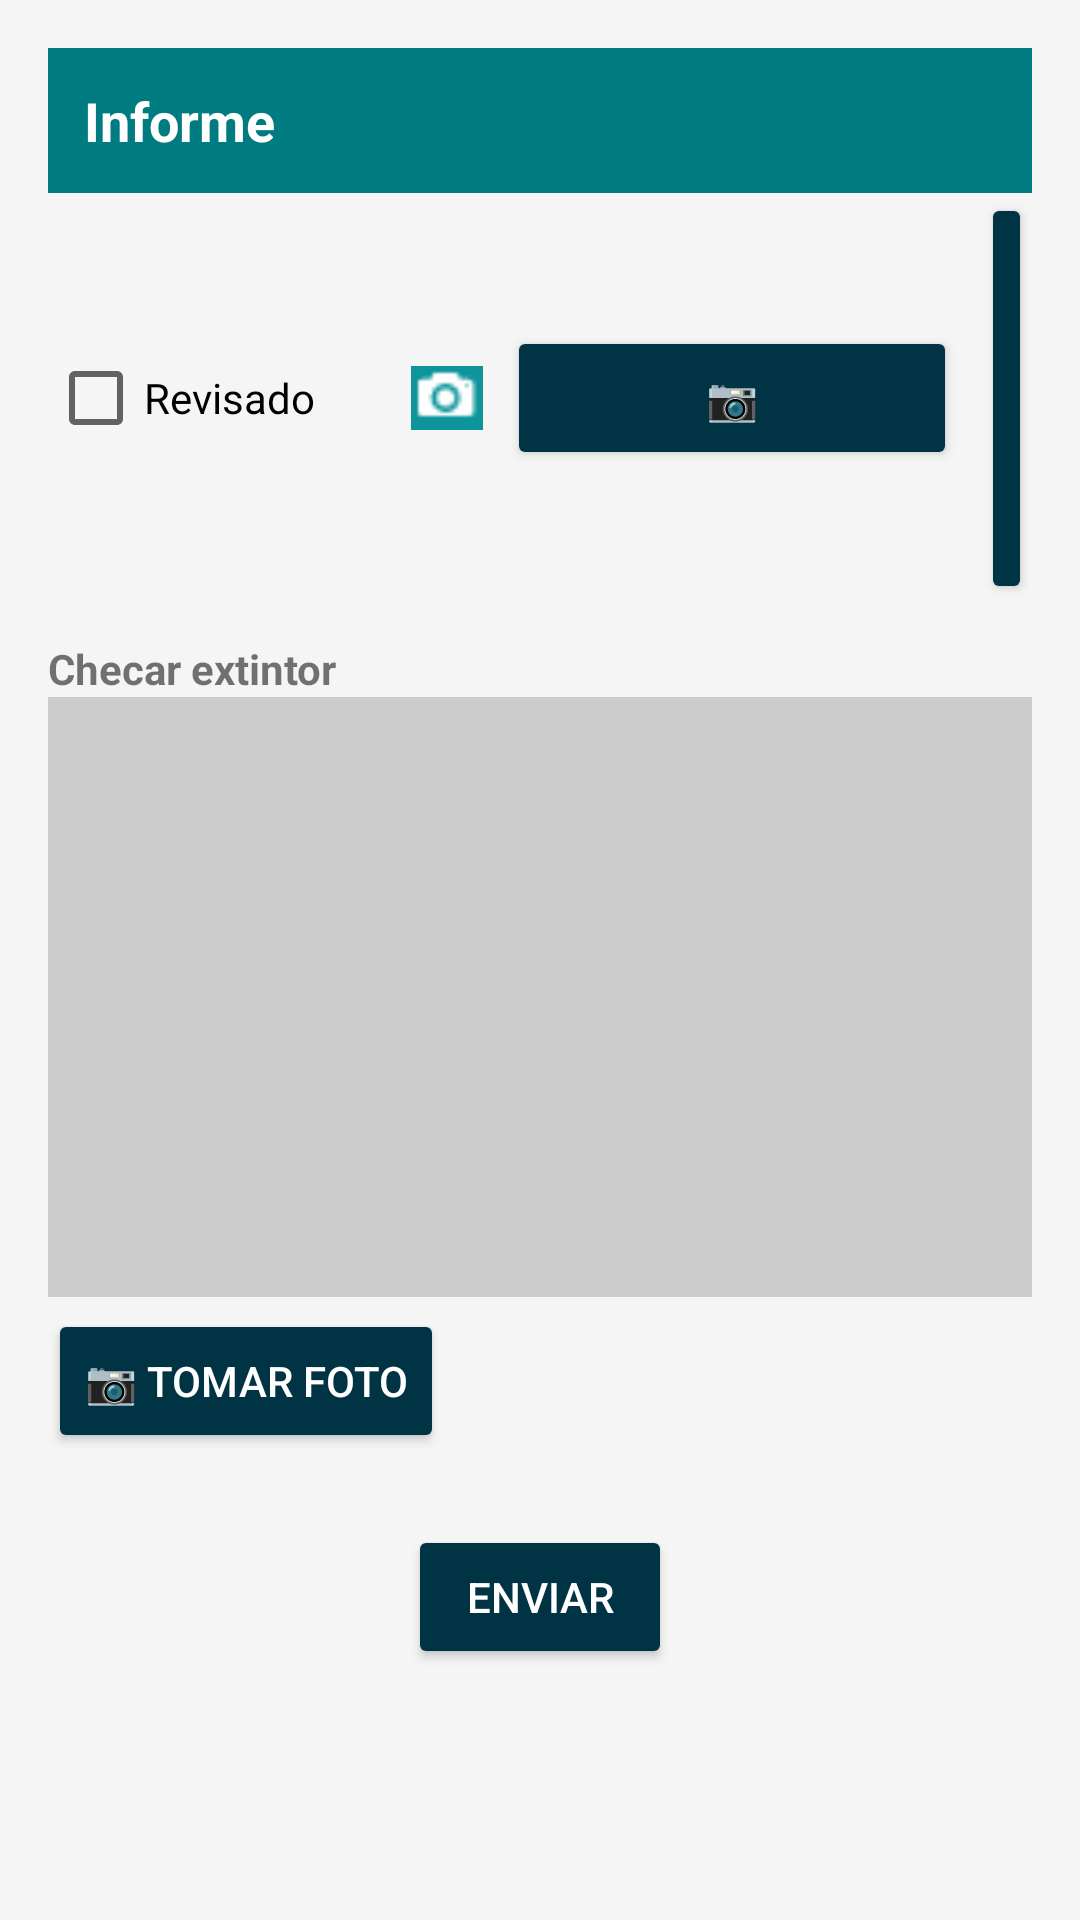

Here is an Android app screen rendered from its layout file. Give the layout XML and the strings, colors and styles it references.
<!-- AndroidManifest.xml: application theme Theme.TimeCheck -->
<!-- res/layout/activity_detalle_informe.xml -->
<ScrollView xmlns:android="http://schemas.android.com/apk/res/android"
    android:layout_width="match_parent"
    android:layout_height="match_parent"
    android:background="#F5F5F5"
    android:padding="16dp">

    <LinearLayout
        android:orientation="vertical"
        android:layout_width="match_parent"
        android:layout_height="wrap_content">

        
        <TextView
            android:id="@+id/tituloInforme"
            android:layout_width="match_parent"
            android:layout_height="wrap_content"
            android:text="@string/titulo_informe"
            android:textColor="#FFFFFF"
            android:background="#007B7F"
            android:textStyle="bold"
            android:textSize="18sp"
            android:padding="12dp" />

        
        <LinearLayout
            android:orientation="horizontal"
            android:layout_width="match_parent"
            android:layout_height="wrap_content"
            android:gravity="center_vertical">

            <CheckBox
                android:id="@+id/checkRevisado"
                android:text="@string/revisado"
                android:layout_width="wrap_content"
                android:layout_height="wrap_content" />

            <ImageView
                android:id="@+id/estadoCheck"
                android:layout_width="16dp"
                android:layout_height="16dp"
                android:layout_marginStart="8dp"/>

            
            <ImageView
                android:id="@+id/imgCameraIcon"
                android:layout_width="24dp"
                android:layout_height="24dp"
                android:layout_marginStart="8dp"
                android:contentDescription="@string/tomar_foto"
                android:src="@drawable/ic_camera" />

            <Button
                android:id="@+id/btnFotoCheck"
                android:text="@string/tomar_foto"
                android:layout_width="150dp"
                android:layout_height="wrap_content"
                android:layout_marginStart="8dp"
                android:backgroundTint="#003344"
                android:textColor="#FFFFFF"/>

            <Button
                android:id="@+id/btnGuardarCheck"
                android:text="@string/guardar"
                android:layout_width="wrap_content"
                android:layout_height="wrap_content"
                android:layout_marginStart="8dp"
                android:backgroundTint="#003344"
                android:textColor="#FFFFFF"/>
        </LinearLayout>

        
        <TextView
            android:text="@string/checar_extintor"
            android:textStyle="bold"
            android:layout_width="match_parent"
            android:layout_height="wrap_content"
            android:layout_marginTop="12dp"/>

        <ImageView
            android:id="@+id/fotoExtintor"
            android:layout_width="match_parent"
            android:layout_height="200dp"
            android:background="#CCCCCC"
            android:scaleType="centerCrop"/>

        <Button
            android:id="@+id/btnFotoExtintor"
            android:text="@string/tomar_foto_extintor"
            android:layout_width="wrap_content"
            android:layout_height="wrap_content"
            android:layout_marginTop="4dp"
            android:backgroundTint="#003344"
            android:textColor="#FFFFFF"/>

        
        <Button
            android:id="@+id/btnEnviarInforme"
            android:text="@string/enviar_informe"
            android:layout_width="wrap_content"
            android:layout_height="wrap_content"
            android:layout_gravity="center"
            android:layout_marginTop="24dp"
            android:backgroundTint="#003344"
            android:textColor="#FFFFFF"/>

    </LinearLayout>
</ScrollView>
<!-- resources referenced by this layout -->
<resources>
  <!-- drawable ic_camera: png bitmap (drawable, 473 bytes) -->
  <string name="checar_extintor">Checar extintor</string>
  <string name="enviar_informe">Enviar</string>
  <string name="guardar">Guardar</string>
  <string name="revisado">Revisado</string>
  <string name="titulo_informe">Informe</string>
  <string name="tomar_foto">📷</string>
  <string name="tomar_foto_extintor">📷 Tomar foto</string>
  <style name="Theme.TimeCheck" parent="Theme.MaterialComponents.DayNight.DarkActionBar">
          
          <item name="colorPrimary">@color/purple_500</item>
          <item name="colorPrimaryVariant">@color/purple_700</item>
          <item name="colorOnPrimary">@color/white</item>
          
          <item name="colorSecondary">@color/teal_200</item>
          <item name="colorSecondaryVariant">@color/teal_700</item>
          <item name="colorOnSecondary">@color/black</item>
          
          <item name="android:statusBarColor">?attr/colorPrimaryVariant</item>
          
      </style>
  <!-- not gathered from this repository: default colours our renderer supplied (Android Studio template values) -->
  <color name="purple_500">#FF6200EE</color>
  <color name="purple_700">#FF3700B3</color>
  <color name="teal_200">#FF03DAC5</color>
  <color name="teal_700">#FF018786</color>
  <color name="black">#FF000000</color>
  <color name="white">#FFFFFFFF</color>
</resources>
